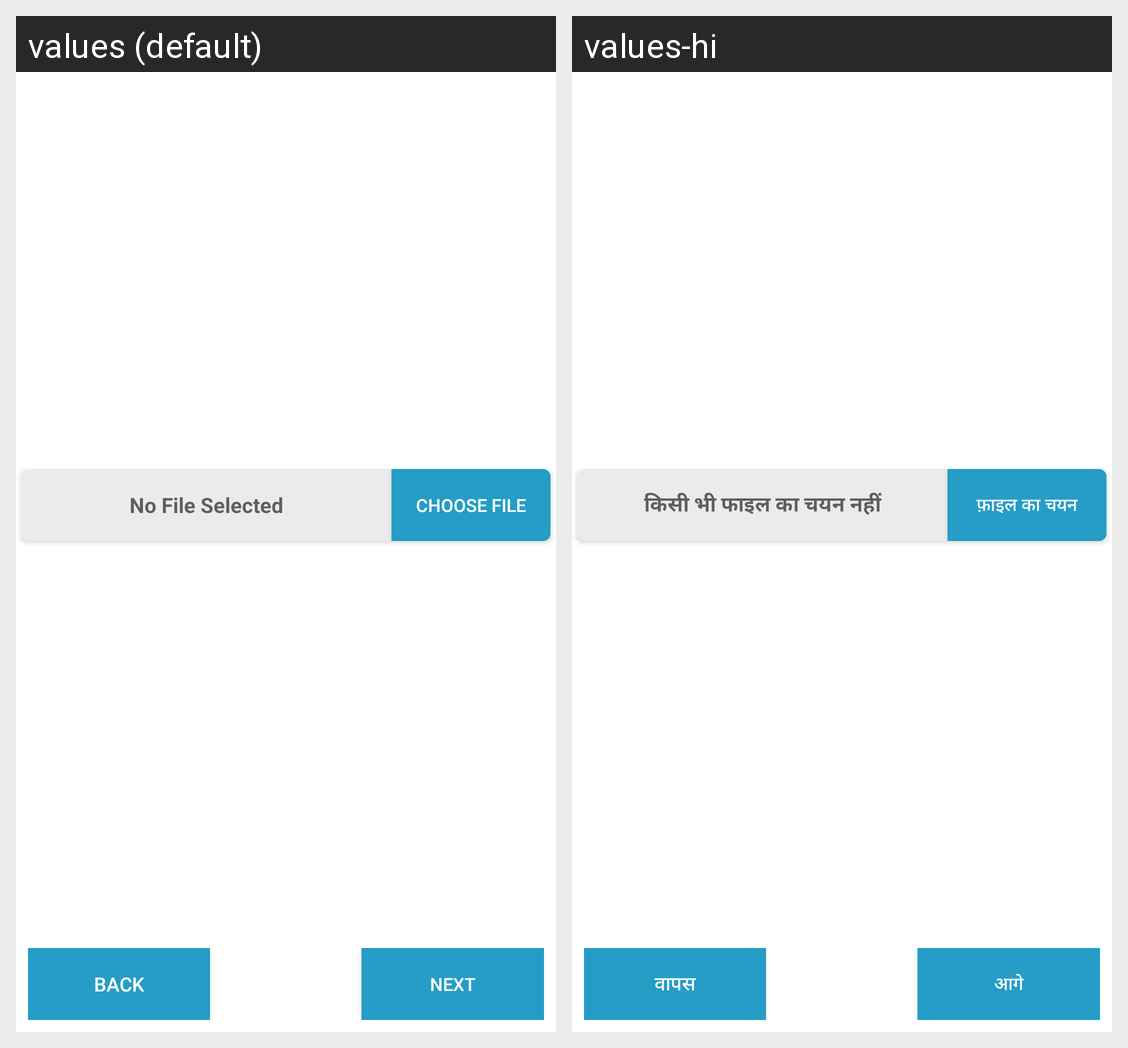

Locale-by-locale string values for the Android screen shown in this grid:
Android screen res/layout/fragment_upload_file.xml rendered under 2 locales, left to right: values (default), values-hi. Device: Nexus 5 (rendered at 1080×1920; each locale shown at half size, 540×960, under a caption strip naming it); theme AppTheme.
Strings drawn on this screen, with the default value and each locale's value (text and hints the layout hard-codes, and strings that could not be matched under every locale, appear in the picture but are not listed):

no_file_selected
  values: No File Selected
  values-hi: किसी भी फाइल का चयन नहीं

choose_file
  values: Choose File
  values-hi: फ़ाइल का चयन

back
  values: back
  values-hi: वापस

next
  values: next
  values-hi: आगे
